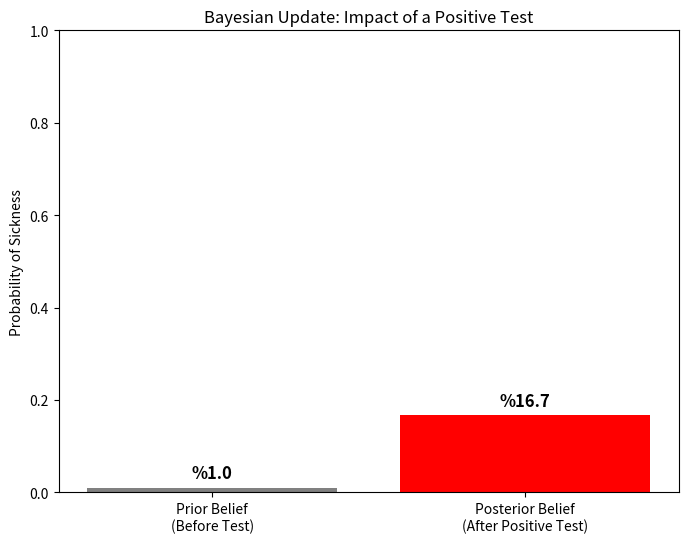

This figure's Python source:
import matplotlib.pyplot as plt

# 1. Define Probabilities (The Knowns)
p_disease = 0.01        # Prior: 1% of population has the disease
p_healthy = 1 - p_disease

p_pos_given_disease = 0.99  # Sensitivity: Test is positive if you are sick
p_pos_given_healthy = 0.05  # False Positive: Test is positive even if you are healthy

# 2. Calculate the "Evidence" (Total Probability of Positive Test)
# P(Positive) = (Sick & Pos) + (Healthy & Pos)
p_positive = (p_disease * p_pos_given_disease) + (p_healthy * p_pos_given_healthy)

# 3. Apply Bayes Theorem (Calculate Posterior)
# P(Disease | Positive)
p_disease_given_pos = (p_pos_given_disease * p_disease) / p_positive

print(f"Gerçek Hasta Olma İhtimali: {p_disease_given_pos:.4f}")

# --- Visualization ---
labels = ['Prior Belief\n(Before Test)', 'Posterior Belief\n(After Positive Test)']
values = [p_disease, p_disease_given_pos]

plt.figure(figsize=(8, 6))
bars = plt.bar(labels, values, color=['gray', 'red'])

plt.title("Bayesian Update: Impact of a Positive Test")
plt.ylabel("Probability of Sickness")
plt.ylim(0, 1) # Probability is between 0 and 1

# Add percentage labels
for bar in bars:
    height = bar.get_height()
    plt.text(bar.get_x() + bar.get_width()/2, height + 0.02, f'%{height*100:.1f}', ha='center', fontweight='bold', fontsize=12)

plt.show()
